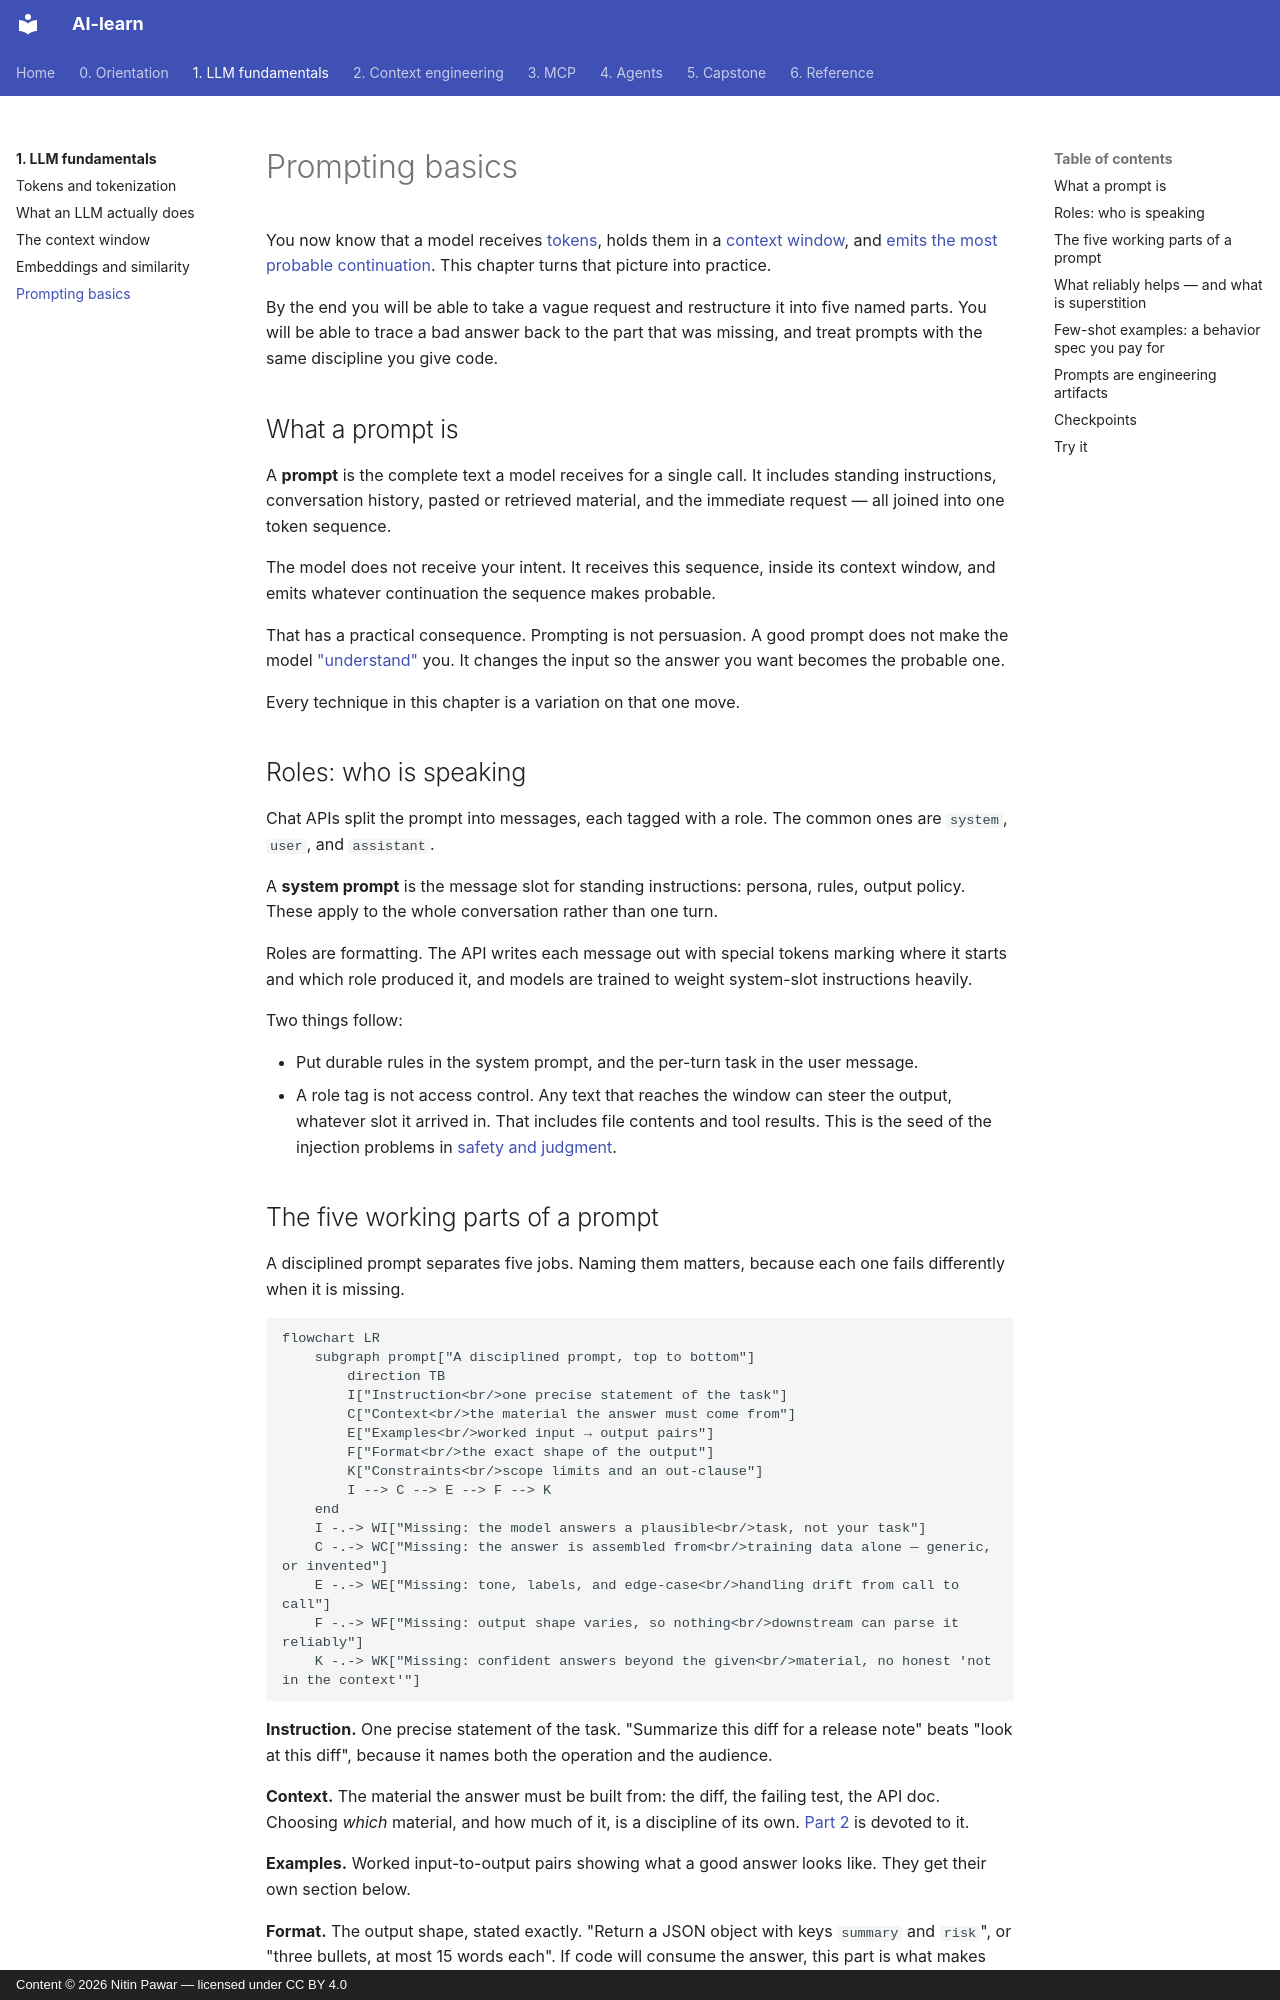

repository: nitinpawar28/AI-learn · page: part1-fundamentals/prompting-basics/index.html · generator: mkdocs · copyright: Content © 2026 Nitin Pawar — licensed under CC BY 4.0

# Prompting basics

You now know that a model receives [tokens](tokens.md), holds them in a [context window](context-windows.md), and [emits the most probable continuation](what-llms-do.md). This chapter turns that picture into practice.

By the end you will be able to take a vague request and restructure it into five named parts. You will be able to trace a bad answer back to the part that was missing, and treat prompts with the same discipline you give code.

## What a prompt is

A **prompt** is the complete text a model receives for a single call. It includes standing instructions, conversation history, pasted or retrieved material, and the immediate request — all joined into one token sequence.

The model does not receive your intent. It receives this sequence, inside its context window, and emits whatever continuation the sequence makes probable.

That has a practical consequence. Prompting is not persuasion. A good prompt does not make the model ["understand"](what-llms-do.md) you. It changes the input so the answer you want becomes the probable one.

Every technique in this chapter is a variation on that one move.

## Roles: who is speaking

Chat APIs split the prompt into messages, each tagged with a role. The common ones are `system`, `user`, and `assistant`.

A **system prompt** is the message slot for standing instructions: persona, rules, output policy. These apply to the whole conversation rather than one turn.

Roles are formatting. The API writes each message out with special tokens marking where it starts and which role produced it, and models are trained to weight system-slot instructions heavily.

Two things follow:

- Put durable rules in the system prompt, and the per-turn task in the user message.
- A role tag is not access control. Any text that reaches the window can steer the output, whatever slot it arrived in. That includes file contents and tool results. This is the seed of the injection problems in [safety and judgment](../part4-agents/safety.md).
